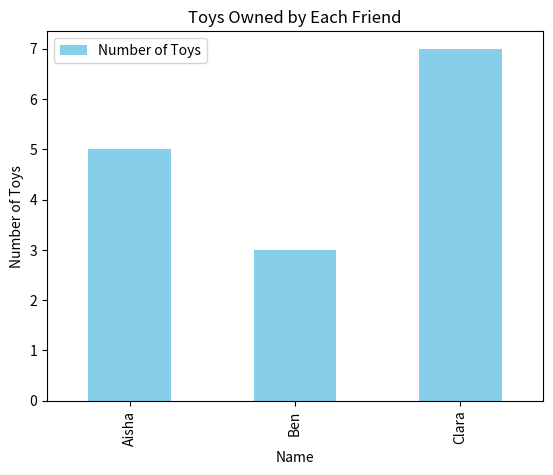

Python code for this plot:
import pandas as pd

# Create a structured data frame
data = pd.DataFrame({
    'Name': ['Aisha', 'Ben', 'Clara'],
    'Favorite Toy': ['Car', 'Doll', 'Block'],
    'Number of Toys': [5, 3, 7]
})

print(data)

# Add a quick check for total toys
total_toys = data['Number of Toys'].sum()
print(f"Total number of toys: {total_toys}")  # Outputs: Total number of toys: 15

# Let’s find the average number of toys per friend
avg_toys = data['Number of Toys'].mean()
print(f"Average number of toys per friend: {avg_toys}")  # Outputs: Average number of toys per friend: 5.0

%matplotlib inline
import matplotlib.pyplot as plt

# Plot a bar chart of toys per friend
data.plot(kind='bar', x='Name', y='Number of Toys', title='Toys Owned by Each Friend', color='skyblue')
plt.ylabel('Number of Toys')
plt.show()

# Create data with a missing value for Ben
data_missing = pd.DataFrame({
    'Name': ['Aisha', 'Ben', 'Clara'],
    'Favorite Toy': ['Car', 'Doll', 'Block'],
    'Number of Toys': [5, None, 7]  # Ben's data is missing
})

# Fill missing value with the mean
data_missing['Number of Toys'] = data_missing['Number of Toys'].fillna(data_missing['Number of Toys'].mean())
print(data_missing)

# Check for duplicates
duplicates = data.duplicated().any()
print(f"Are there duplicates? {duplicates}")  # Should be False with our current data

# Add a duplicate to test
data_with_duplicate = pd.concat([data, data.iloc[[0]]], ignore_index=True)
print(data_with_duplicate)
print(f"Duplicates after adding one? {data_with_duplicate.duplicated().any()}")